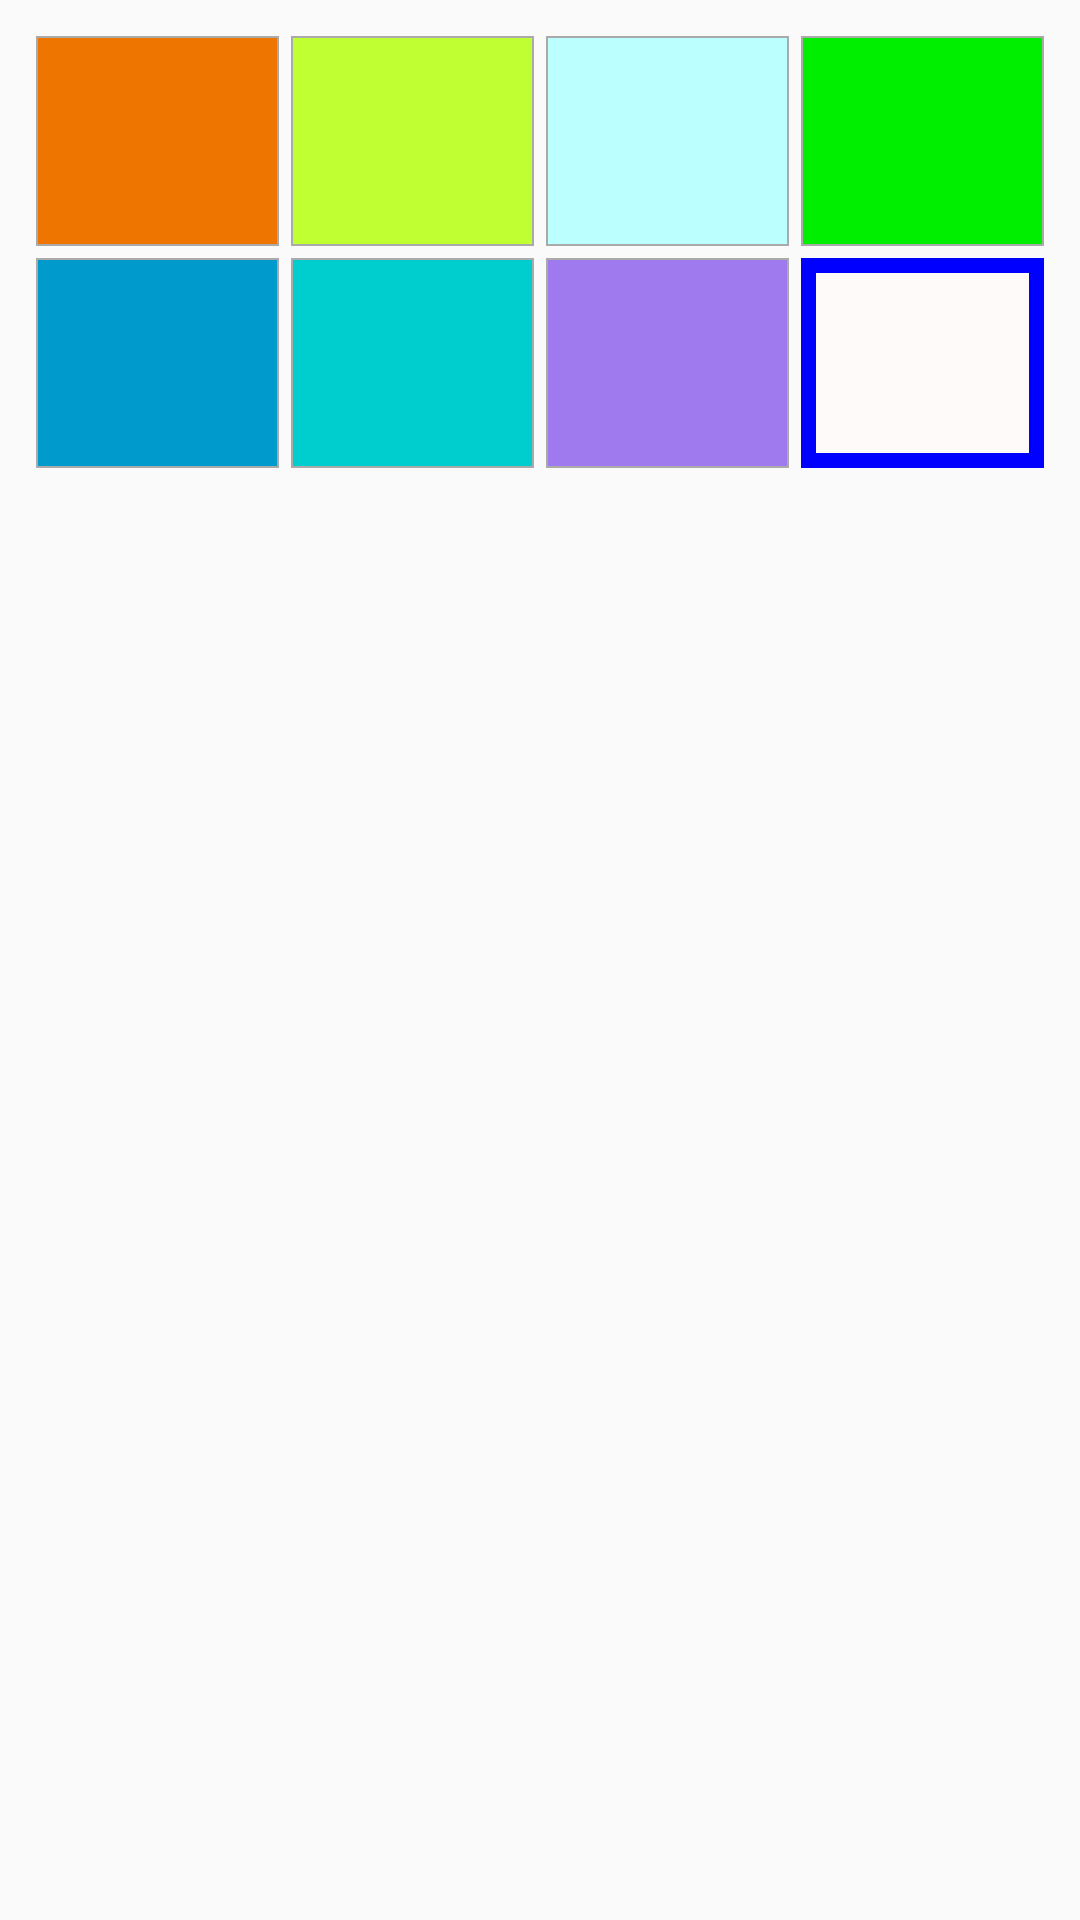

Layout XML and referenced resources for this Android screen:
<!-- AndroidManifest.xml: application theme AppTheme -->
<!-- res/layout/dialog_color.xml -->
<?xml version="1.0" encoding="utf-8"?>
<LinearLayout xmlns:android="http://schemas.android.com/apk/res/android"
    android:layout_width="match_parent"
    android:layout_height="wrap_content"
    android:orientation="vertical"
    android:padding="10dp" >

    <RadioGroup
        android:id="@+id/color_radioGroup"
        android:layout_width="match_parent"
        android:layout_height="wrap_content"
        android:orientation="horizontal" >

        <RadioButton
            android:id="@+id/color1Layout"
            android:layout_width="0dp"
            android:layout_height="70dp"
            android:layout_margin="2dp"
            android:layout_weight="1"
            android:background="@drawable/color1_select"
            android:button="@null"
            android:gravity="center" >
        </RadioButton>

        <RadioButton
            android:id="@+id/color2Layout"
            android:layout_width="0dp"
            android:layout_height="70dp"
            android:layout_margin="2dp"
            android:layout_weight="1"
            android:background="@drawable/color2_select"
            android:button="@null"
            android:gravity="center" />

        <RadioButton
            android:id="@+id/color3Layout"
            android:layout_width="0dp"
            android:layout_height="70dp"
            android:layout_margin="2dp"
            android:layout_weight="1"
            android:background="@drawable/color3_select"
            android:button="@null"
            android:gravity="center" />

        <RadioButton
            android:id="@+id/color4Layout"
            android:layout_width="0dp"
            android:layout_height="70dp"
            android:layout_margin="2dp"
            android:layout_weight="1"
            android:background="@drawable/color4_select"
            android:button="@null"
            android:gravity="center" />
    </RadioGroup>

    <RadioGroup
        android:id="@+id/color_radioGroup1"
        android:layout_width="match_parent"
        android:layout_height="wrap_content"
        android:orientation="horizontal" >

        <RadioButton
            android:id="@+id/color5Layout"
            android:layout_width="0dp"
            android:layout_height="70dp"
            android:layout_margin="2dp"
            android:layout_weight="1"
            android:background="@drawable/color5_select"
            android:button="@null"
            android:gravity="center" />

        <RadioButton
            android:id="@+id/color6Layout"
            android:layout_width="0dp"
            android:layout_height="70dp"
            android:layout_margin="2dp"
            android:layout_weight="1"
            android:background="@drawable/color6_select"
            android:button="@null"
            android:gravity="center" />

        <RadioButton
            android:id="@+id/color7Layout"
            android:layout_width="0dp"
            android:layout_height="70dp"
            android:layout_margin="2dp"
            android:layout_weight="1"
            android:background="@drawable/color7_select"
            android:button="@null"
            android:gravity="center" />

        <RadioButton
            android:id="@+id/color8Layout"
            android:layout_width="0dp"
            android:layout_height="70dp"
            android:layout_margin="2dp"
            android:layout_weight="1"
            android:background="@drawable/color8_select"
            android:button="@null"
            android:checked="true"
            android:gravity="center" />
    </RadioGroup>

</LinearLayout>
<!-- resources referenced by this layout -->
<resources>
  <style name="AppTheme" parent="Theme.AppCompat.Light.NoActionBar">
          <item name="android:windowBackground">@color/background_material_light</item>
          <item name="android:textColor">@color/black_color</item>
          <item name="android:actionMenuTextColor">@color/white</item>
      </style>
  <!-- drawable color1_down (drawable) -->
  <?xml version="1.0" encoding="utf-8"?>
  <shape xmlns:android="http://schemas.android.com/apk/res/android" >
  
      <solid android:color="@color/color1" />
  
      <stroke
          android:width="5dp"
          android:color="@color/blue" />
  
  </shape>
  <!-- drawable color2_down (drawable) -->
  <?xml version="1.0" encoding="utf-8"?>
  <shape xmlns:android="http://schemas.android.com/apk/res/android" >
  
      <solid android:color="@color/color2" />
  
      <stroke
          android:width="5dp"
          android:color="@color/blue" />
  
  </shape>
  <!-- drawable color3_down (drawable) -->
  <?xml version="1.0" encoding="utf-8"?>
  <shape xmlns:android="http://schemas.android.com/apk/res/android" >
  
      <solid android:color="@color/color3" />
  
      <stroke
          android:width="5dp"
          android:color="@color/blue" />
  
  </shape>
  <!-- drawable color4_down (drawable) -->
  <?xml version="1.0" encoding="utf-8"?>
  <shape xmlns:android="http://schemas.android.com/apk/res/android" >
  
      <solid android:color="@color/color4" />
  
      <stroke
          android:width="5dp"
          android:color="@color/blue" />
  
  </shape>
  <!-- drawable color5_down (drawable) -->
  <?xml version="1.0" encoding="utf-8"?>
  <shape xmlns:android="http://schemas.android.com/apk/res/android" >
  
      <solid android:color="@color/color5" />
  
      <stroke
          android:width="5dp"
          android:color="@color/blue" />
  
  </shape>
  <!-- drawable color6_down (drawable) -->
  <?xml version="1.0" encoding="utf-8"?>
  <shape xmlns:android="http://schemas.android.com/apk/res/android" >
  
      <solid android:color="@color/color6" />
  
      <stroke
          android:width="5dp"
          android:color="@color/blue" />
  
  </shape>
  <!-- drawable color6_normal (drawable) -->
  <?xml version="1.0" encoding="utf-8"?>
  <shape xmlns:android="http://schemas.android.com/apk/res/android" >
  
      <solid android:color="@color/color6" />
  
      <stroke
          android:width="0.5dp"
          android:color="@android:color/darker_gray" />
  
  </shape>
  <!-- drawable color7_down (drawable) -->
  <?xml version="1.0" encoding="utf-8"?>
  <shape xmlns:android="http://schemas.android.com/apk/res/android" >
  
      <solid android:color="@color/color7" />
  
      <stroke
          android:width="5dp"
          android:color="@color/blue" />
  
  </shape>
  <!-- drawable color7_normal (drawable) -->
  <?xml version="1.0" encoding="utf-8"?>
  <shape xmlns:android="http://schemas.android.com/apk/res/android" >
  
      <solid android:color="@color/color7" />
  
      <stroke
          android:width="0.5dp"
          android:color="@android:color/darker_gray" />
  
  </shape>
  <!-- drawable color8_down (drawable) -->
  <?xml version="1.0" encoding="utf-8"?>
  <shape xmlns:android="http://schemas.android.com/apk/res/android" >
  
      <solid android:color="@color/color8" />
  
      <stroke
          android:width="5dp"
          android:color="@color/blue" />
  
  </shape>
  <!-- drawable color8_normal (drawable) -->
  <?xml version="1.0" encoding="utf-8"?>
  <shape xmlns:android="http://schemas.android.com/apk/res/android" >
  
      <solid android:color="@color/color8" />
  
      <stroke
          android:width="0.5dp"
          android:color="@android:color/darker_gray" />
  
  </shape>
  <color name="black_color">#000000</color>
  <color name="white">#FFFFFF</color>
  <color name="color1">#EE7600</color>
  <color name="blue">#0000FF</color>
  <color name="color2">#C0FF31</color>
  <color name="color3">#BBFFFF</color>
  <color name="color4">#00EE00</color>
  <color name="color5">#009ACD</color>
  <color name="color6">#00CDCD</color>
  <color name="color7">#9F79EE</color>
  <color name="color8">#FFFAFA</color>
</resources>
